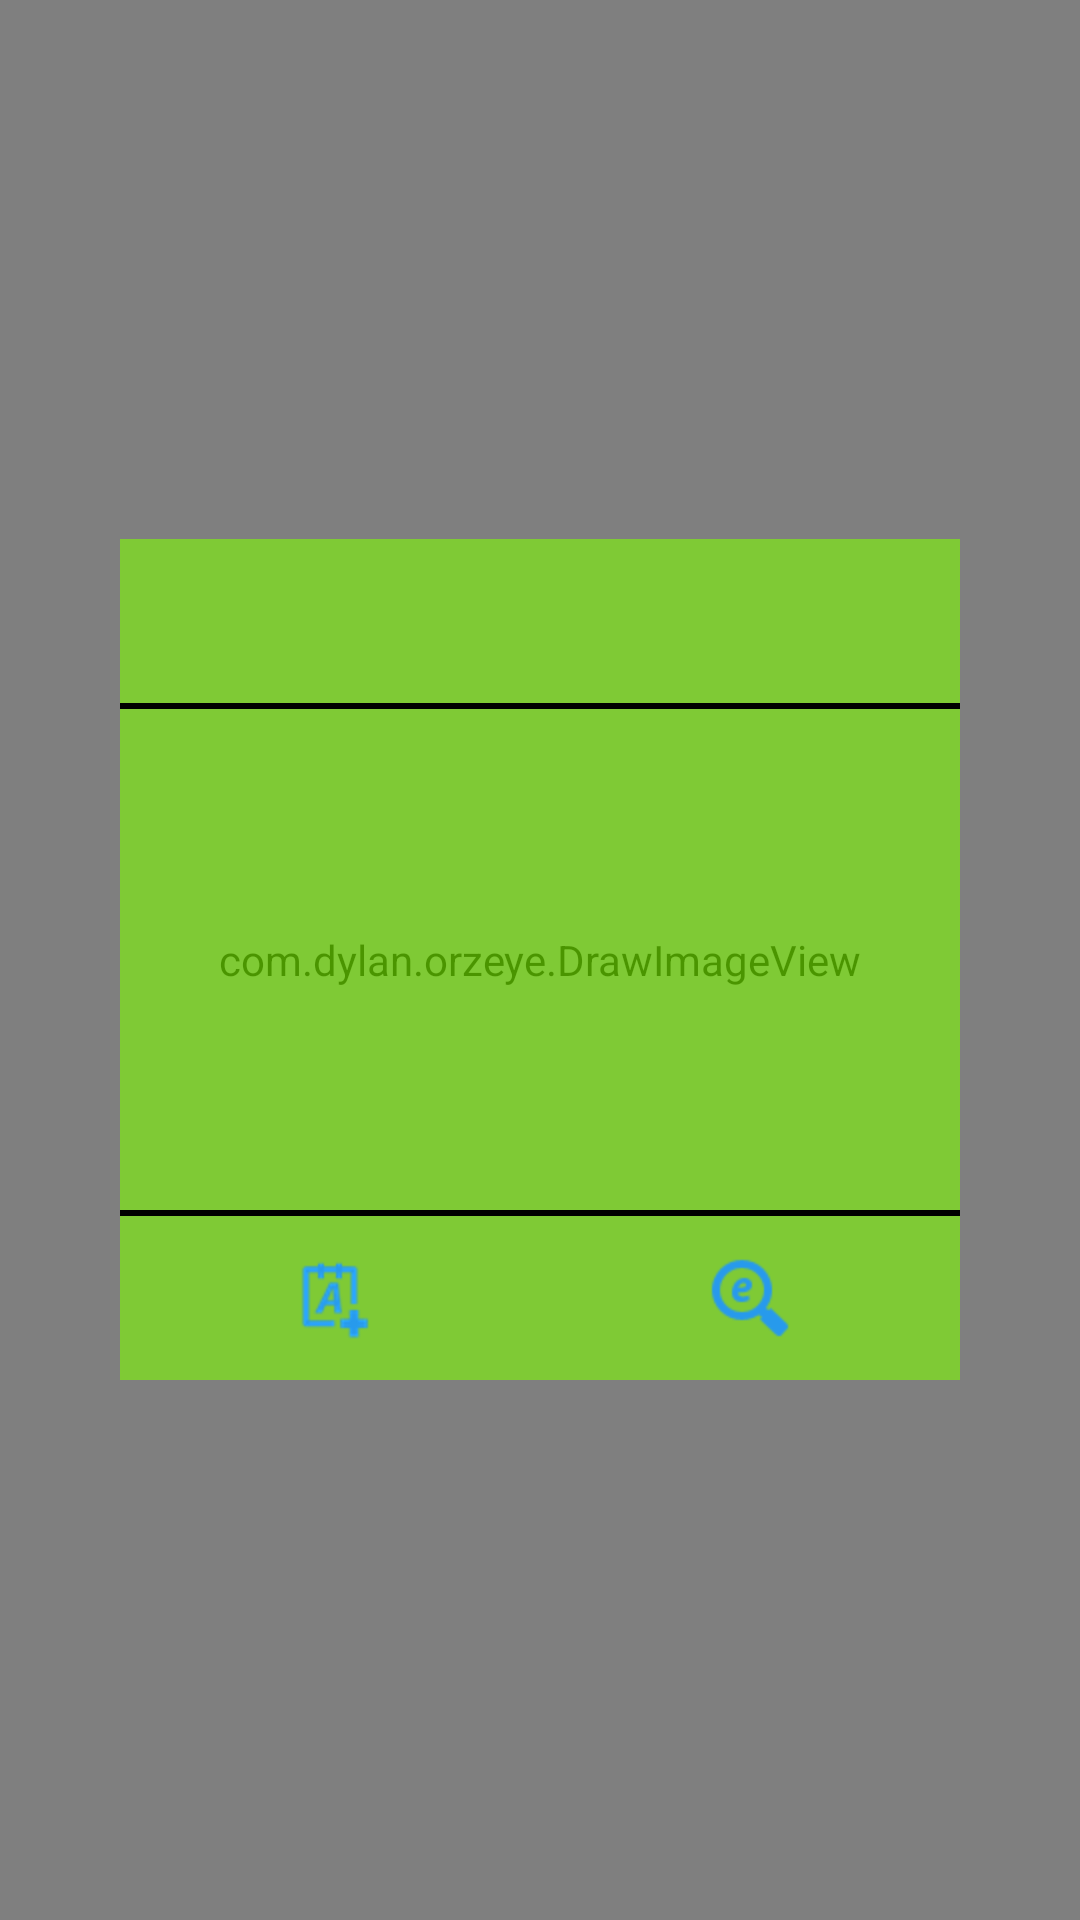

Reconstruct the res/layout file that produces this screen, plus the resources it refers to.
<!-- AndroidManifest.xml: fallback theme Theme.MaterialComponents.DayNight.NoActionBar -->
<!-- res/layout/activity_camera.xml -->
<FrameLayout xmlns:android="http://schemas.android.com/apk/res/android"
    xmlns:tools="http://schemas.android.com/tools"
    android:id="@+id/FrameLayout"
    android:layout_width="fill_parent"
    android:layout_height="fill_parent"
    tools:context=".CameraActivity" >

    <SurfaceView
        android:id="@+id/surfaceView"
        android:layout_width="fill_parent"
        android:layout_height="fill_parent" />

    <com.dylan.orzeye.DrawImageView
        android:id="@+id/drawRect"
        android:layout_width="fill_parent"
        android:layout_height="fill_parent" />

    <LinearLayout
        android:layout_width="match_parent"
        android:layout_height="match_parent"
        android:orientation="vertical" >

        <LinearLayout
            android:layout_width="match_parent"
            android:layout_height="wrap_content"
            android:layout_weight="2" >
        </LinearLayout>

        <LinearLayout
            android:layout_width="match_parent"
            android:layout_height="wrap_content"
            android:layout_weight="2"
            android:paddingLeft="40dp"
            android:paddingRight="40dp" >

            <LinearLayout
                android:layout_width="fill_parent"
                android:layout_height="fill_parent"
                android:background="#957FFF00"
                android:orientation="vertical" >

                <TextView
                    android:id="@+id/RecognizedView"
                    android:layout_width="fill_parent"
                    android:layout_height="wrap_content"
                    android:layout_weight="1"
                    android:gravity="center"
                    android:scrollHorizontally="true"
                    android:textColor="#ff0000"
                    android:textSize="24sp"
                    android:textStyle="bold" />

                <View
                    android:id="@+id/SepratedView1"
                    android:layout_width="fill_parent"
                    android:layout_height="2dp"
                    android:background="#000000" />

                <TextView
                    android:id="@+id/TranslatedView"
                    android:layout_width="fill_parent"
                    android:layout_height="wrap_content"
                    android:layout_weight="6"
                    android:gravity="center"
                    android:scrollHorizontally="true"
                    android:textColor="#ff0000"
                    android:textSize="24sp"
                    android:textStyle="bold" />

                <View
                    android:id="@+id/SepratedView2"
                    android:layout_width="fill_parent"
                    android:layout_height="2dp"
                    android:background="#000000" />

                <LinearLayout
                    android:layout_width="match_parent"
                    android:layout_height="wrap_content"
                    android:layout_weight="1"
                    android:gravity="center|center_horizontal"
                    android:orientation="horizontal" >

                    <LinearLayout
                        android:layout_width="wrap_content"
                        android:layout_height="match_parent"
                        android:layout_weight="1"
                        android:gravity="center" >

                        <ImageButton
                            android:id="@+id/notes_add_btn"
                            android:layout_width="wrap_content"
                            android:layout_height="wrap_content"
                            android:background="@drawable/dict_result_notes_add_icon" />

                    </LinearLayout>

                    <LinearLayout
                        android:layout_width="wrap_content"
                        android:layout_height="match_parent"
                        android:layout_weight="1"
                        android:gravity="center" >

                        <ImageButton
                            android:id="@+id/web_search_btn"
                            android:layout_width="wrap_content"
                            android:layout_height="wrap_content"
                            android:background="@drawable/dict_web_search_icon" />

                    </LinearLayout>

                </LinearLayout>
            </LinearLayout>

        </LinearLayout>

        <LinearLayout
            android:layout_width="match_parent"
            android:layout_height="wrap_content"
            android:layout_weight="1" >

        </LinearLayout>

        <LinearLayout
            android:layout_width="match_parent"
            android:layout_height="wrap_content"
            android:layout_weight="1"
            android:gravity="bottom|center" >

            <ImageButton
                android:id="@+id/triggerButton"
                android:layout_width="wrap_content"
                android:layout_height="wrap_content"
                android:background="@drawable/tigger_camera_icon"
                android:scaleType="centerInside" />

        </LinearLayout>

    </LinearLayout>

</FrameLayout>
<!-- resources referenced by this layout -->
<resources>
  <!-- drawable dict_result_notes_add_icon (drawable-hdpi) -->
  <?xml version="1.0" encoding="utf-8"?>
  <selector xmlns:android="http://schemas.android.com/apk/res/android">
      <item 
          android:state_focused="true"
          android:state_pressed="false"
          android:drawable="@drawable/dict_result_notes_add_up_icon"/>
      <item
          android:state_focused="true"
          android:state_pressed="true"
          android:drawable="@drawable/dict_result_notes_add_down_icon"/>
      <item 
          android:state_focused="false"
          android:state_pressed="true"
          android:drawable="@drawable/dict_result_notes_add_down_icon"/>
      <item 
          android:drawable="@drawable/dict_result_notes_add_up_icon"></item>
  </selector>
  <!-- drawable dict_web_search_icon (drawable-hdpi) -->
  <?xml version="1.0" encoding="utf-8"?>
  <selector xmlns:android="http://schemas.android.com/apk/res/android">
      <item 
          android:state_focused="true"
          android:state_pressed="false"
          android:drawable="@drawable/dict_web_search_up_icon"/>
      <item
          android:state_focused="true"
          android:state_pressed="true"
          android:drawable="@drawable/dict_web_search_down_icon"/>
      <item 
          android:state_focused="false"
          android:state_pressed="true"
          android:drawable="@drawable/dict_web_search_down_icon"/>
      <item 
          android:drawable="@drawable/dict_web_search_up_icon"></item>
  </selector>
  <!-- drawable tigger_camera_icon (drawable-hdpi) -->
  <?xml version="1.0" encoding="utf-8"?>
  <selector xmlns:android="http://schemas.android.com/apk/res/android">
      <item 
          android:state_focused="true"
          android:state_pressed="false"
          android:drawable="@drawable/tigger_camera_up_icon"/>
      <item
          android:state_focused="true"
          android:state_pressed="true"
          android:drawable="@drawable/tigger_camera_down_icon"/>
      <item 
          android:state_focused="false"
          android:state_pressed="true"
          android:drawable="@drawable/tigger_camera_down_icon"/>
      <item 
          android:drawable="@drawable/tigger_camera_up_icon"></item>
  </selector>
  <!-- drawable dict_result_notes_add_up_icon: png bitmap (drawable-hdpi, 1670 bytes) -->
  <!-- drawable dict_result_notes_add_down_icon: png bitmap (drawable-hdpi, 2299 bytes) -->
  <!-- drawable dict_web_search_up_icon: png bitmap (drawable-hdpi, 803 bytes) -->
  <!-- drawable dict_web_search_down_icon: png bitmap (drawable-hdpi, 5188 bytes) -->
  <!-- drawable tigger_camera_down_icon: png bitmap (drawable-hdpi, 9008 bytes) -->
</resources>
